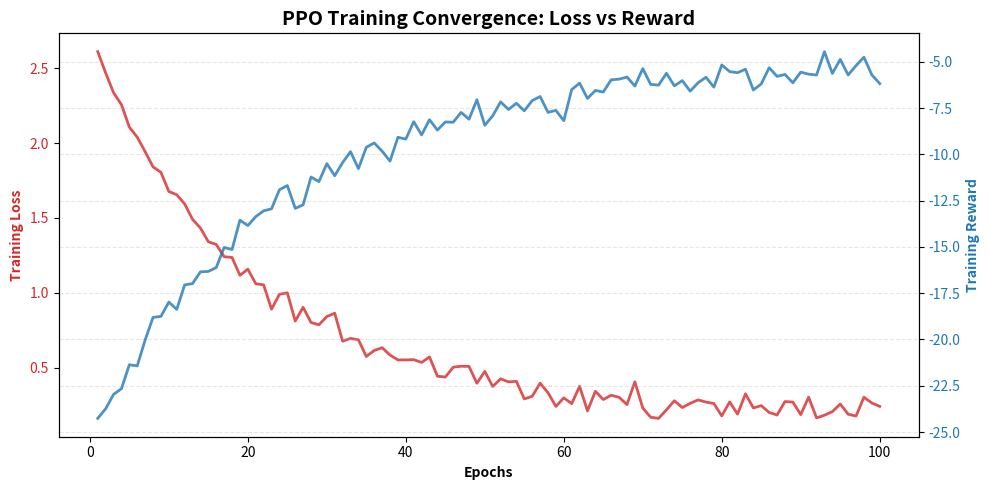

The script that saved this image:
"""Vẽ biểu đồ minh họa loss/reward cho báo cáo.

Lưu ý: file này tạo dữ liệu giả lập bằng công thức và nhiễu ngẫu nhiên,
không phải log train thật từ model. Log/checkpoint thật nằm ở các file .ckpt
và cấu hình hparams trong cùng thư mục.
"""

import matplotlib.pyplot as plt
import numpy as np

# giả lập 100 epoch
epochs = np.arange(1, 101)

# tạo fake data cho Loss (giảm dần từ 2.5 xuống 0.2 + tí nhiễu cho giống thật)
loss = 2.5 * np.exp(-epochs / 20) + 0.2 + np.random.normal(0, 0.05, 100)

# tạo fake data cho Reward (tăng dần từ -25 lên -5 + tí nhiễu)
reward = -25 + 20 * (1 - np.exp(-epochs / 25)) + np.random.normal(0, 0.5, 100)

# vẽ đồ thị 2 trục
fig, ax1 = plt.subplots(figsize=(10, 5))

# vẽ đường Loss (màu đỏ)
color = 'tab:red'
ax1.set_xlabel('Epochs', fontweight='bold')
ax1.set_ylabel('Training Loss', color=color, fontweight='bold')
ax1.plot(epochs, loss, color=color, alpha=0.8, linewidth=2)
ax1.tick_params(axis='y', labelcolor=color)

# vẽ đường Reward (màu xanh)
ax2 = ax1.twinx()
color = 'tab:blue'
ax2.set_ylabel('Training Reward', color=color, fontweight='bold')
ax2.plot(epochs, reward, color=color, alpha=0.8, linewidth=2)
ax2.tick_params(axis='y', labelcolor=color)

# format cho đẹp
plt.title('PPO Training Convergence: Loss vs Reward', fontweight='bold', fontsize=14)
fig.tight_layout()
plt.grid(True, alpha=0.3, linestyle='--')

# lưu file ảnh
plt.savefig('learning_curve_cvrp.png', dpi=300)
print(" Đã lưu file learning_curve_cvrp.png ")
